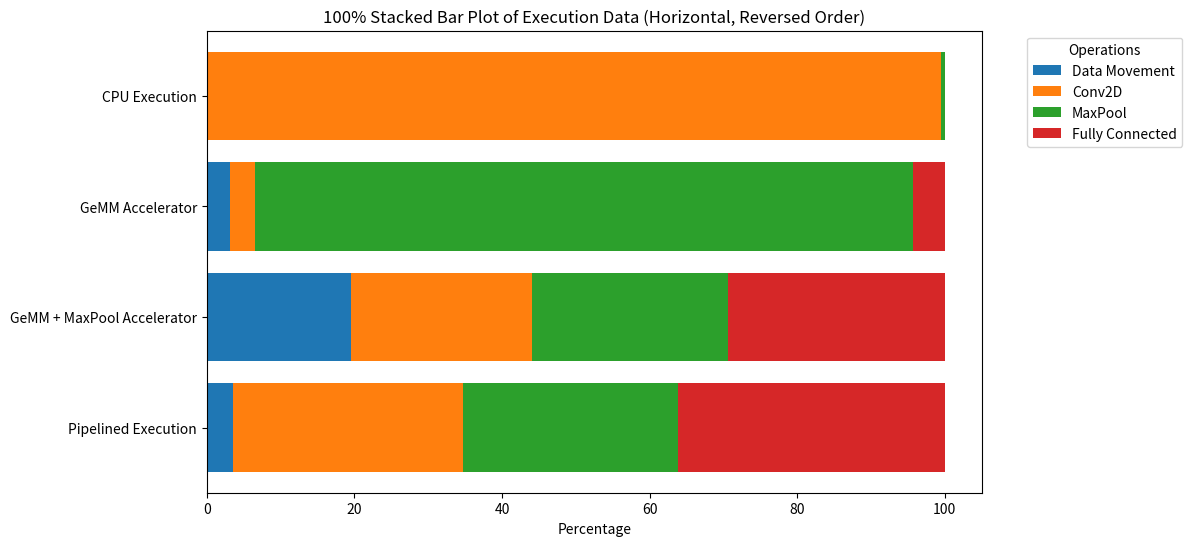

Generate this figure with matplotlib:
import matplotlib.pyplot as plt
import numpy as np

# Data preparation
categories = ["Data Movement", "Conv2D", "MaxPool", "Fully Connected"]
labels = ['CPU Execution', 'GeMM Accelerator', 'GeMM + MaxPool Accelerator', 'Pipelined Execution']
data = np.array([
    [1496, 8568894, 47368, 2413],
    [1753, 1924, 50348, 2403],
    [1598, 2017, 2173, 2408],
    [239, 2056, 1928, 2384]
])

# Normalize data for the 100% stacked bar
data_normalized = data / data.sum(axis=1, keepdims=True) * 100

# Plotting a flipped (horizontal) version with reversed order of labels
fig, ax = plt.subplots(figsize=(10, 6))

# Reverse the labels and data for plotting
reversed_labels = labels[::-1]
reversed_data_normalized = data_normalized[::-1]

# Horizontal stacked bars for first three configurations in reversed order
left = np.zeros(len(reversed_data_normalized))
for i in range(len(categories)):
    ax.barh(reversed_labels, reversed_data_normalized[:, i], left=left, label=categories[i])
    left += reversed_data_normalized[:, i]

# Pipelined Execution as a horizontal stacked bar in reversed order
# y_pos = 0  # Now at the top position
# left_pipelined = 0
# for i in range(len(categories)):
#     ax.barh(reversed_labels[y_pos], reversed_pipelined_data[i], left=left_pipelined, label=categories[i] if i == 0 else "")
#     left_pipelined += reversed_pipelined_data[i]

# Add labels and legend
ax.set_xlabel("Percentage")
ax.set_title("100% Stacked Bar Plot of Execution Data (Horizontal, Reversed Order)")
ax.legend(title="Operations", bbox_to_anchor=(1.05, 1), loc='upper left')

plt.savefig('plot.pdf')
